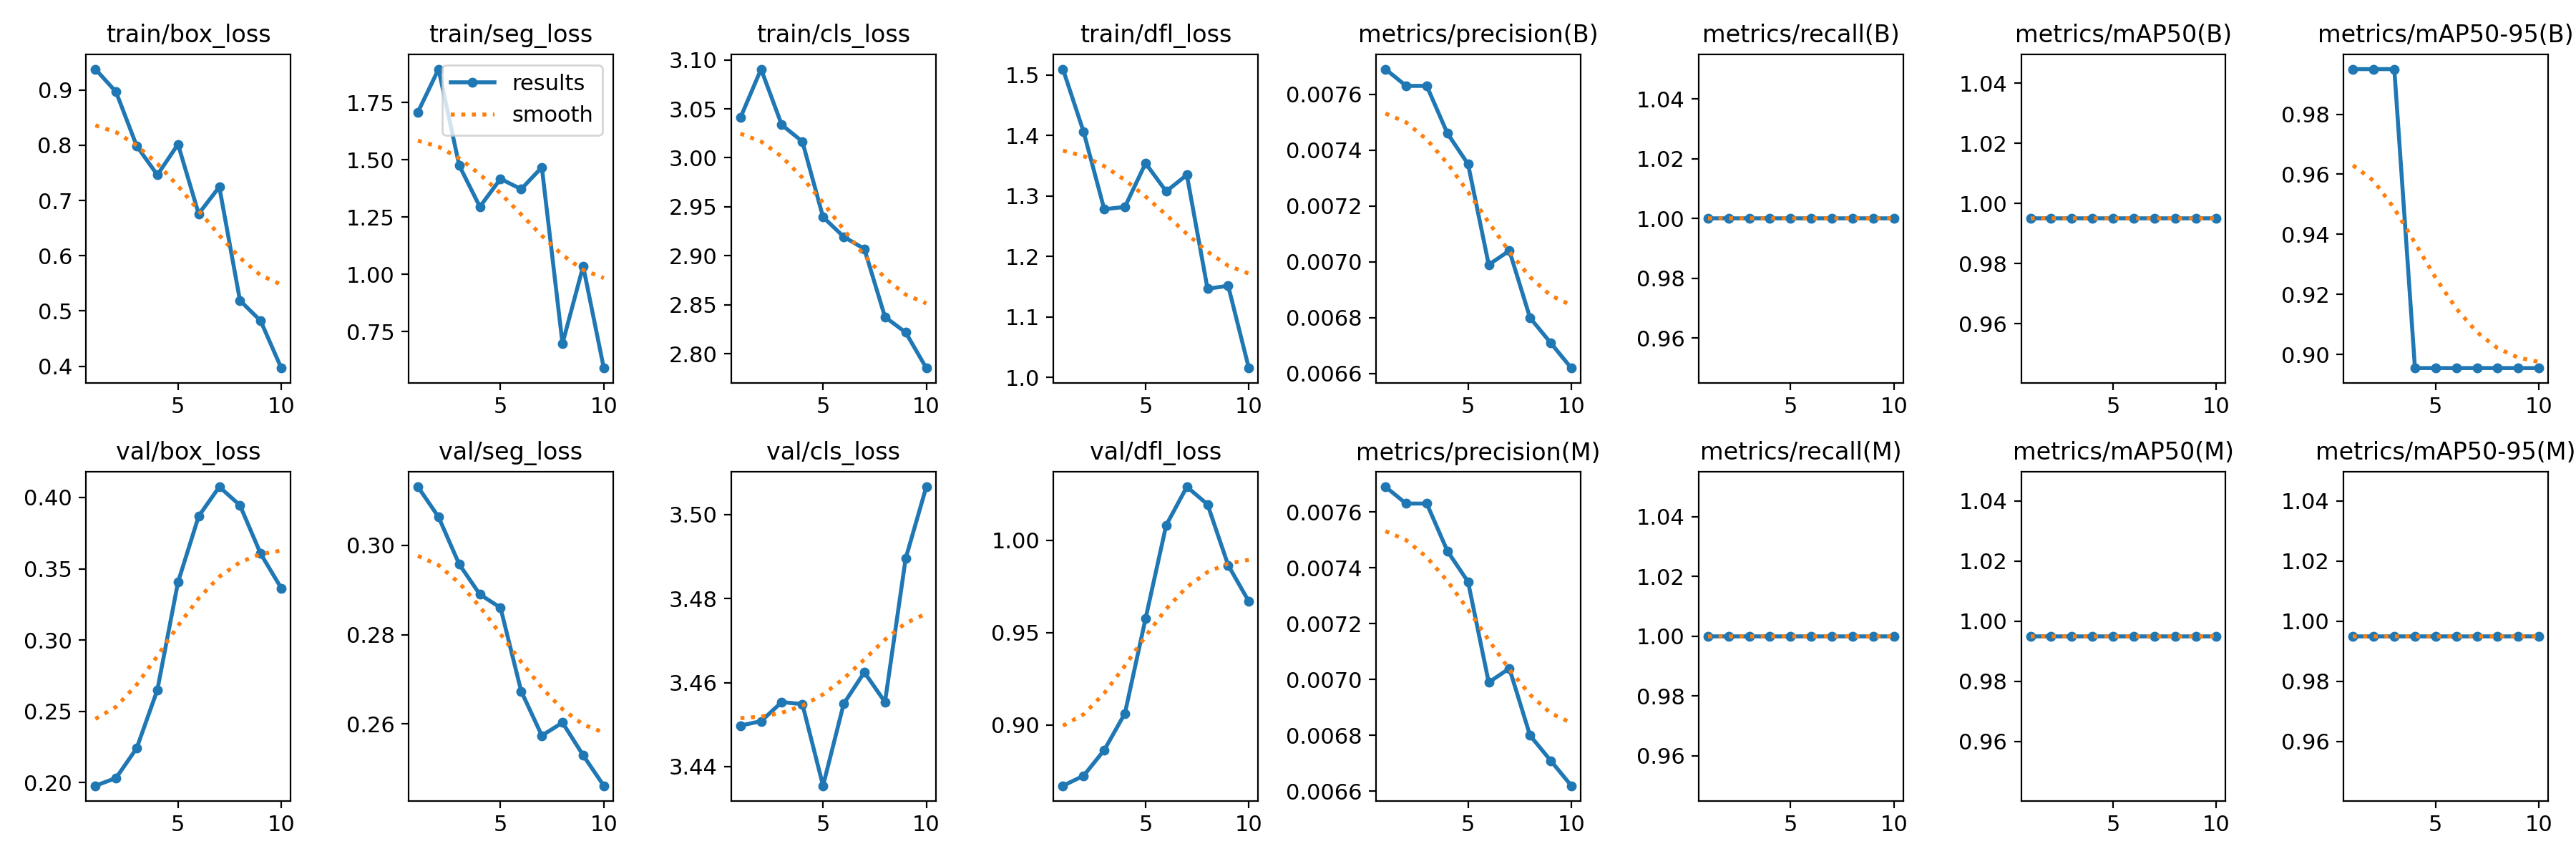

Values plotted in this chart, from the file beside it:
epoch, time, train/box_loss, train/seg_loss, train/cls_loss, train/dfl_loss, metrics/precision(B), metrics/recall(B), metrics/mAP50(B), metrics/mAP50-95(B), metrics/precision(M), metrics/recall(M), metrics/mAP50(M), metrics/mAP50-95(M), val/box_loss, val/seg_loss, val/cls_loss, val/dfl_loss, lr/pg0, lr/pg1, lr/pg2
1, 16.66, 0.9378, 1.708, 3.041, 1.51, 0.00769, 1, 0.995, 0.995, 0.00769, 1, 0.995, 0.995, 0.1977, 0.3131, 3.45, 0.867, 0, 0, 0
2, 33.36, 0.8965, 1.897, 3.091, 1.406, 0.00763, 1, 0.995, 0.995, 0.00763, 1, 0.995, 0.995, 0.2032, 0.3063, 3.451, 0.8724, 1.50197e-05, 1.50197e-05, 1.50197e-05
3, 50.37, 0.7987, 1.476, 3.034, 1.278, 0.00763, 1, 0.995, 0.995, 0.00763, 1, 0.995, 0.995, 0.2241, 0.2957, 3.455, 0.8864, 2.67387e-05, 2.67387e-05, 2.67387e-05
4, 67.11, 0.7462, 1.295, 3.017, 1.282, 0.00746, 1, 0.995, 0.8955, 0.00746, 1, 0.995, 0.995, 0.265, 0.289, 3.455, 0.9062, 3.5157e-05, 3.5157e-05, 3.5157e-05
5, 83.43, 0.8018, 1.417, 2.94, 1.354, 0.00735, 1, 0.995, 0.8955, 0.00735, 1, 0.995, 0.995, 0.3406, 0.286, 3.435, 0.9576, 4.02747e-05, 4.02747e-05, 4.02747e-05
6, 99.49, 0.6759, 1.372, 2.919, 1.308, 0.00699, 1, 0.995, 0.8955, 0.00699, 1, 0.995, 0.995, 0.3868, 0.2674, 3.455, 1.008, 4.20917e-05, 4.20917e-05, 4.20917e-05
7, 115.4, 0.7246, 1.467, 2.907, 1.335, 0.00704, 1, 0.995, 0.8955, 0.00704, 1, 0.995, 0.995, 0.4075, 0.2574, 3.462, 1.029, 4.06081e-05, 4.06081e-05, 4.06081e-05
8, 131.6, 0.519, 0.6972, 2.838, 1.147, 0.0068, 1, 0.995, 0.8955, 0.0068, 1, 0.995, 0.995, 0.3945, 0.2603, 3.455, 1.019, 3.58238e-05, 3.58238e-05, 3.58238e-05
9, 147.9, 0.4822, 1.035, 2.822, 1.151, 0.00671, 1, 0.995, 0.8955, 0.00671, 1, 0.995, 0.995, 0.3606, 0.253, 3.49, 0.9865, 2.77389e-05, 2.77389e-05, 2.77389e-05
10, 164.1, 0.3967, 0.5902, 2.785, 1.015, 0.00662, 1, 0.995, 0.8955, 0.00662, 1, 0.995, 0.995, 0.3364, 0.2462, 3.507, 0.9669, 1.63533e-05, 1.63533e-05, 1.63533e-05
